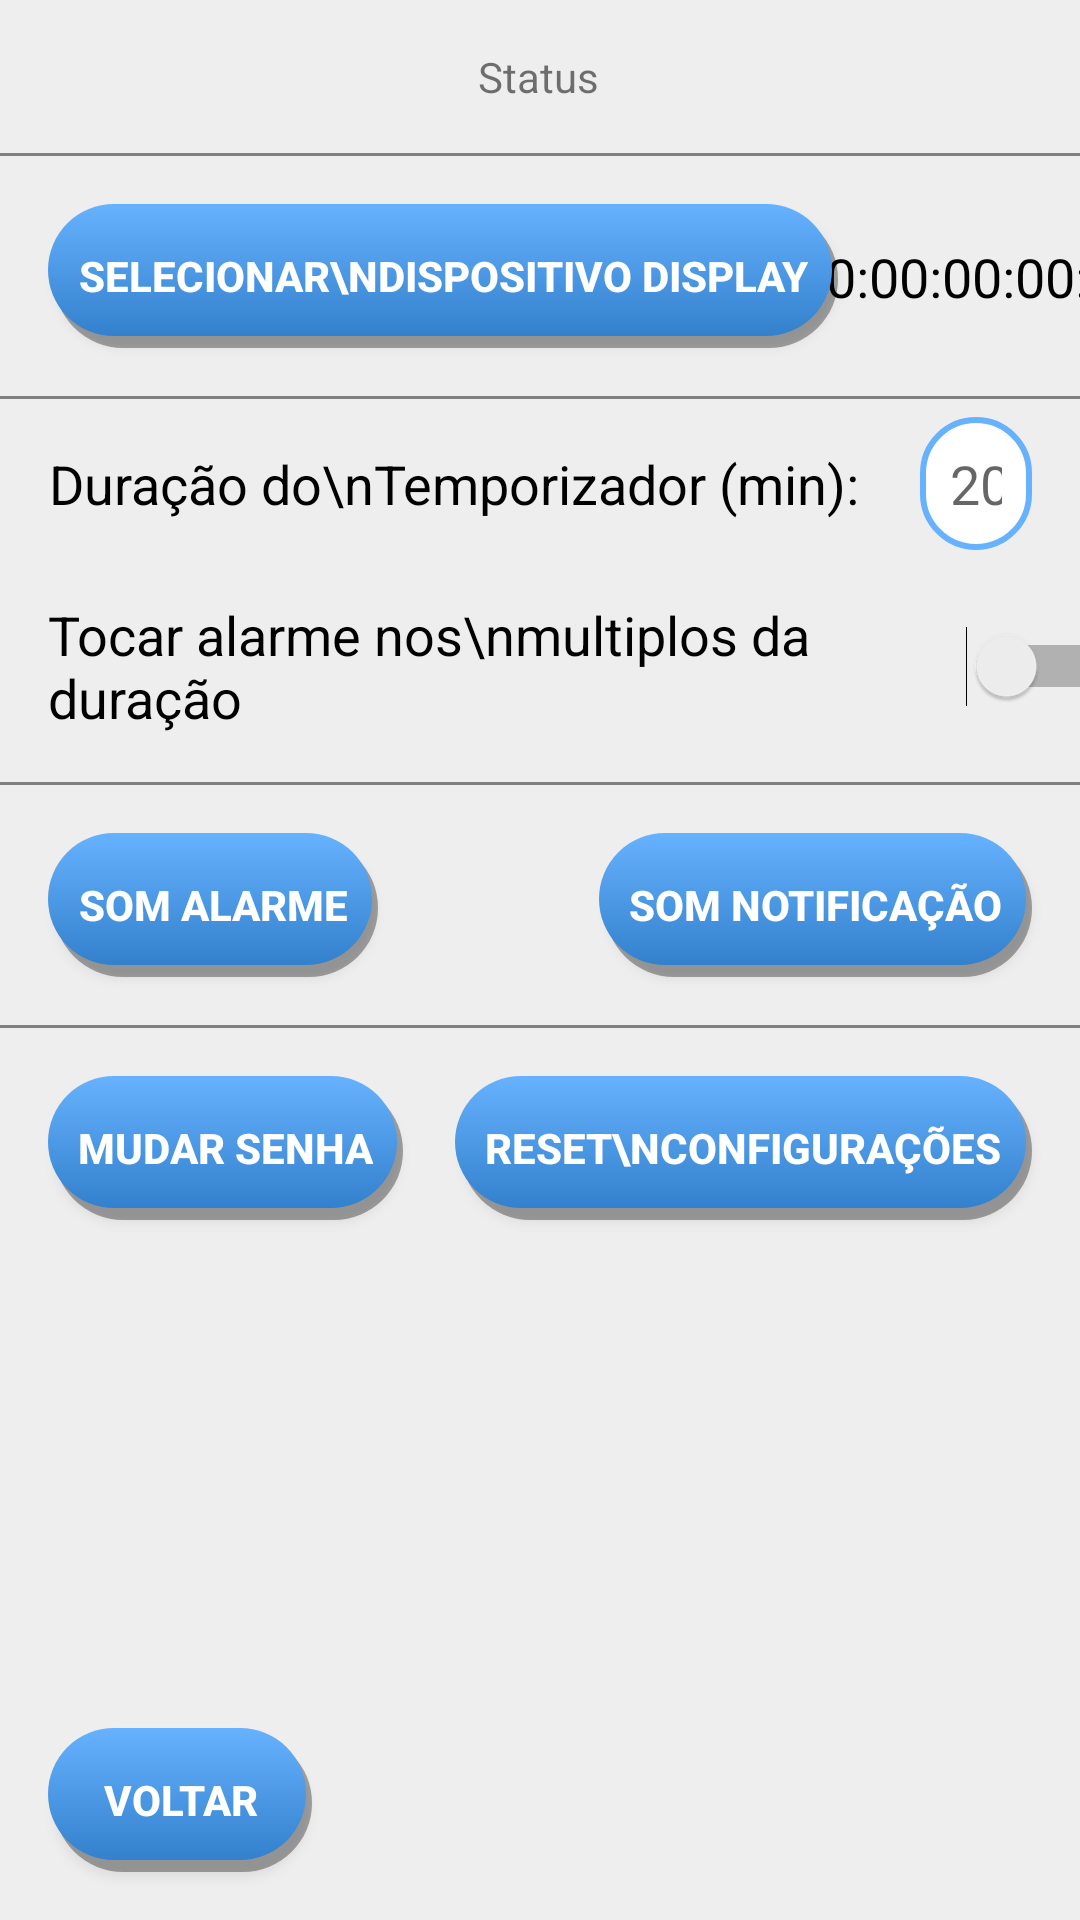

The Android layout XML behind this screen, and the referenced resources:
<!-- AndroidManifest.xml: application theme AppTheme -->
<!-- res/layout/activity_configuracoes.xml -->
<?xml version="1.0" encoding="utf-8"?>

<androidx.constraintlayout.widget.ConstraintLayout xmlns:android="http://schemas.android.com/apk/res/android"
    xmlns:app="http://schemas.android.com/apk/res-auto"
    xmlns:tools="http://schemas.android.com/tools"
    android:layout_width="match_parent"
    android:layout_height="match_parent"
    android:background="#EEEEEE"
    tools:context=".Configuracoes">

    <TextView
        android:id="@+id/textStatusConfig"
        android:layout_width="wrap_content"
        android:layout_height="wrap_content"
        android:layout_marginTop="16dp"
        android:text="Status"
        app:layout_constraintEnd_toEndOf="parent"
        app:layout_constraintHorizontal_bias="0.498"
        app:layout_constraintStart_toStartOf="parent"
        app:layout_constraintTop_toTopOf="parent" />

    <View
        android:id="@+id/dividerH1"
        android:layout_width="0dp"
        android:layout_height="1dp"
        android:layout_marginTop="16dp"
        android:background="#808080"
        app:layout_constraintEnd_toEndOf="parent"
        app:layout_constraintStart_toStartOf="parent"
        app:layout_constraintTop_toBottomOf="@+id/textStatusConfig" />

    <Button
        android:id="@+id/btSelecionarDispositivo"
        android:layout_width="wrap_content"
        android:layout_height="wrap_content"
        android:layout_marginStart="16dp"
        android:layout_marginLeft="16dp"
        android:layout_marginTop="16dp"
        android:background="@drawable/botao_custom"
        android:onClick="buscarDispositivos"
        android:text="Selecionar\nDispositivo Display"
        android:textColor="@android:color/white"
        android:textStyle="bold"
        app:layout_constraintStart_toStartOf="parent"
        app:layout_constraintTop_toBottomOf="@+id/dividerH1" />

    <TextView
        android:id="@+id/textMACDispositivo"
        android:layout_width="wrap_content"
        android:layout_height="wrap_content"
        android:layout_marginEnd="16dp"
        android:layout_marginRight="16dp"
        android:gravity="center"
        android:text="00:00:00:00:00:00"
        android:textAppearance="@style/TextAppearance.AppCompat.Medium"
        android:textColor="@android:color/black"
        app:layout_constraintBottom_toBottomOf="@+id/btSelecionarDispositivo"
        app:layout_constraintEnd_toEndOf="parent"
        app:layout_constraintStart_toEndOf="@+id/btSelecionarDispositivo"
        app:layout_constraintTop_toTopOf="@+id/btSelecionarDispositivo" />

    <View
        android:id="@+id/dividerH2"
        android:layout_width="0dp"
        android:layout_height="1dp"
        android:layout_marginTop="16dp"
        android:background="#808080"
        app:layout_constraintEnd_toEndOf="parent"
        app:layout_constraintStart_toStartOf="parent"
        app:layout_constraintTop_toBottomOf="@+id/btSelecionarDispositivo" />

    <TextView
        android:id="@+id/textDuracao"
        android:layout_width="wrap_content"
        android:layout_height="wrap_content"
        android:layout_marginStart="16dp"
        android:layout_marginLeft="16dp"
        android:layout_marginTop="16dp"
        android:gravity="center"
        android:text="Duração do\nTemporizador (min): "
        android:textAppearance="@style/TextAppearance.AppCompat.Medium"
        android:textColor="@android:color/black"
        app:layout_constraintStart_toStartOf="parent"
        app:layout_constraintTop_toBottomOf="@+id/dividerH2" />

    <EditText
        android:id="@+id/editTextDuracao"
        android:layout_width="0dp"
        android:layout_height="wrap_content"
        android:layout_marginStart="16dp"
        android:layout_marginLeft="16dp"
        android:layout_marginEnd="16dp"
        android:layout_marginRight="16dp"
        android:background="@drawable/edit_text_custom"
        android:ems="10"
        android:gravity="center"
        android:hint="20"
        android:inputType="number"
        app:layout_constraintBottom_toBottomOf="@+id/textDuracao"
        app:layout_constraintEnd_toEndOf="parent"
        app:layout_constraintStart_toEndOf="@+id/textDuracao"
        app:layout_constraintTop_toTopOf="@+id/textDuracao" />

    <View
        android:id="@+id/dividerH3"
        android:layout_width="0dp"
        android:layout_height="1dp"
        android:layout_marginTop="16dp"
        android:background="#808080"
        app:layout_constraintEnd_toEndOf="parent"
        app:layout_constraintStart_toStartOf="parent"
        app:layout_constraintTop_toBottomOf="@+id/switchMultiplos" />

    <Button
        android:id="@+id/btSomDisplay"
        android:layout_width="wrap_content"
        android:layout_height="wrap_content"
        android:layout_marginStart="16dp"
        android:layout_marginTop="16dp"
        android:background="@drawable/botao_custom"
        android:onClick="somAlarme"
        android:text="Som Alarme"
        android:textColor="@android:color/white"
        android:textStyle="bold"
        app:layout_constraintStart_toStartOf="parent"
        app:layout_constraintTop_toBottomOf="@+id/dividerH3" />

    <Button
        android:id="@+id/btSomControle"
        android:layout_width="wrap_content"
        android:layout_height="wrap_content"
        android:layout_marginEnd="16dp"
        android:background="@drawable/botao_custom"
        android:onClick="somNotificacao"
        android:text="Som Notificação"
        android:textColor="@android:color/white"
        android:textStyle="bold"
        app:layout_constraintBottom_toBottomOf="@+id/btSomDisplay"
        app:layout_constraintEnd_toEndOf="parent"
        app:layout_constraintTop_toTopOf="@+id/btSomDisplay" />

    <View
        android:id="@+id/dividerH4"
        android:layout_width="0dp"
        android:layout_height="1dp"
        android:layout_marginTop="16dp"
        android:background="#808080"
        app:layout_constraintEnd_toEndOf="parent"
        app:layout_constraintHorizontal_bias="0.0"
        app:layout_constraintStart_toStartOf="parent"
        app:layout_constraintTop_toBottomOf="@+id/btSomControle" />

    <Switch
        android:id="@+id/switchMultiplos"
        android:layout_width="wrap_content"
        android:layout_height="wrap_content"
        android:layout_marginStart="16dp"
        android:layout_marginTop="16dp"
        android:text="Tocar alarme nos\nmultiplos da duração  "
        android:textColor="#000000"
        android:textSize="18sp"
        app:layout_constraintStart_toStartOf="parent"
        app:layout_constraintTop_toBottomOf="@+id/editTextDuracao" />

    <Button
        android:id="@+id/btMudarSenha"
        android:layout_width="wrap_content"
        android:layout_height="wrap_content"
        android:layout_marginStart="16dp"
        android:layout_marginTop="16dp"
        android:background="@drawable/botao_custom"
        android:onClick="mudarSenha"
        android:text="Mudar Senha"
        android:textColor="@android:color/white"
        android:textStyle="bold"
        app:layout_constraintStart_toStartOf="parent"
        app:layout_constraintTop_toBottomOf="@+id/dividerH4" />

    <Button
        android:id="@+id/btConfigPadrao"
        android:layout_width="wrap_content"
        android:layout_height="wrap_content"
        android:layout_marginEnd="16dp"
        android:background="@drawable/botao_custom"
        android:onClick="resetConfig"
        android:text="Reset\nConfigurações"
        android:textColor="@android:color/white"
        android:textStyle="bold"
        app:layout_constraintEnd_toEndOf="parent"
        app:layout_constraintTop_toTopOf="@+id/btMudarSenha" />

    <Button
        android:id="@+id/btVoltar"
        android:layout_width="wrap_content"
        android:layout_height="wrap_content"
        android:layout_marginStart="16dp"
        android:layout_marginBottom="16dp"
        android:background="@drawable/botao_custom"
        android:onClick="voltar"
        android:text="Voltar"
        android:textColor="@android:color/white"
        android:textStyle="bold"
        app:layout_constraintBottom_toBottomOf="parent"
        app:layout_constraintStart_toStartOf="parent" />

</androidx.constraintlayout.widget.ConstraintLayout>
<!-- resources referenced by this layout -->
<resources>
  <!-- drawable botao_custom (drawable) -->
  <?xml version="1.0" encoding="utf-8"?>
  
  <selector xmlns:android="http://schemas.android.com/apk/res/android">
      <item android:state_enabled="false" android:drawable="@drawable/botao_disable" />
      <item android:state_pressed="true" android:drawable="@drawable/botao_pressed" />
      <item android:drawable="@drawable/botao_normal" />
  </selector>
  <!-- drawable edit_text_custom (drawable) -->
  <?xml version="1.0" encoding="utf-8"?>
  
  
  <shape xmlns:android="http://schemas.android.com/apk/res/android"
      android:shape="rectangle">
      <corners android:radius="30dp" />
      <solid android:color="#FFFFFF" />
      <stroke android:width="2dp"
          android:color="#66B2FF" />
      <padding android:bottom="10dp"
          android:left="10dp"
          android:right="10dp"
          android:top="10dp" />
  </shape>
  <style name="AppTheme" parent="Theme.AppCompat.Light.DarkActionBar">
          
          <item name="colorPrimary">#225296</item>
          <item name="colorPrimaryDark">#112648</item>
          <item name="colorAccent">#FF3333</item>
      </style>
  <!-- drawable botao_pressed (drawable) -->
  <?xml version="1.0" encoding="utf-8"?>
  
  <layer-list xmlns:android="http://schemas.android.com/apk/res/android">
      <item android:left="2dp"
          android:top="2dp">
          <shape>
              <corners android:radius="30dp" />
              <solid android:color="#55000000" />
          </shape>
      </item>
      <item android:bottom="0dp"
          android:right="0dp"
          android:left="2dp"
          android:top="2dp">
          <shape>
              <gradient android:angle="270"
                  android:endColor="#3380CC"
                  android:startColor="#66B2FF" />
              <stroke android:width="0dp"
                  android:color="#66B2FF" />
              <corners android:radius="30dp" />
              <padding android:bottom="10dp"
                  android:left="10dp"
                  android:right="10dp"
                  android:top="10dp" />
          </shape>
      </item>
  </layer-list>
  <!-- drawable botao_normal (drawable) -->
  <?xml version="1.0" encoding="utf-8"?>
  
  <layer-list xmlns:android="http://schemas.android.com/apk/res/android">
      <item android:left="2dp"
          android:top="2dp">
          <shape>
              <corners android:radius="30dp" />
              <solid android:color="#55000000" />
          </shape>
      </item>
      <item android:bottom="4dp"
          android:right="2dp">
          <shape>
              <gradient android:angle="270"
                  android:endColor="#3380CC"
                  android:startColor="#66B2FF" />
              <stroke android:width="0dp"
                  android:color="#66B2FF" />
              <corners android:radius="30dp" />
              <padding android:bottom="10dp"
                  android:left="10dp"
                  android:right="10dp"
                  android:top="10dp" />
          </shape>
      </item>
  </layer-list>
</resources>
